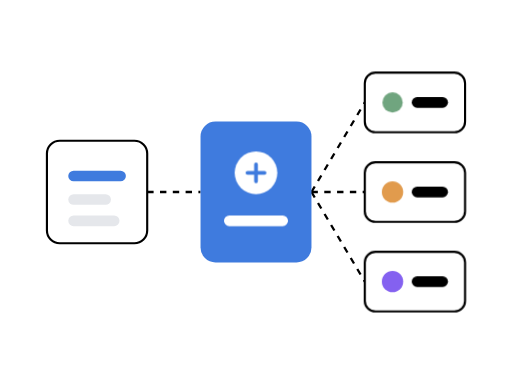
t = 0.00 s
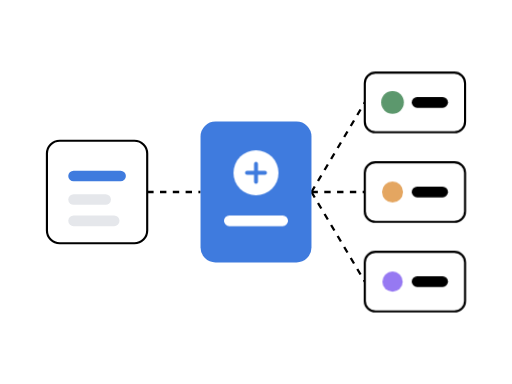
t = 0.80 s
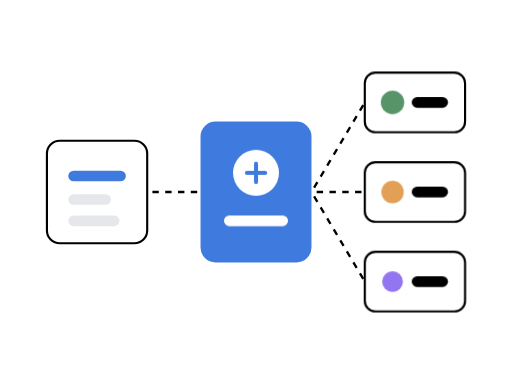
t = 1.13 s
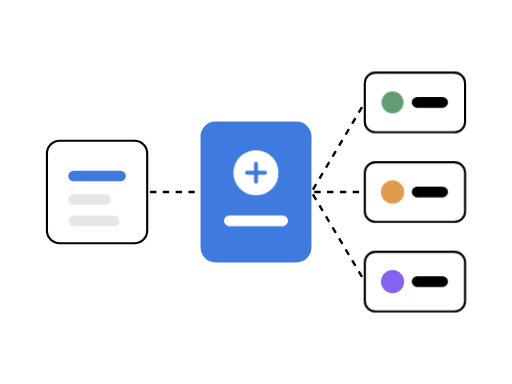
t = 1.78 s
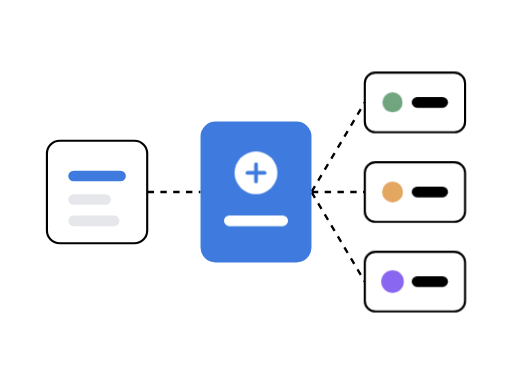
t = 2.43 s
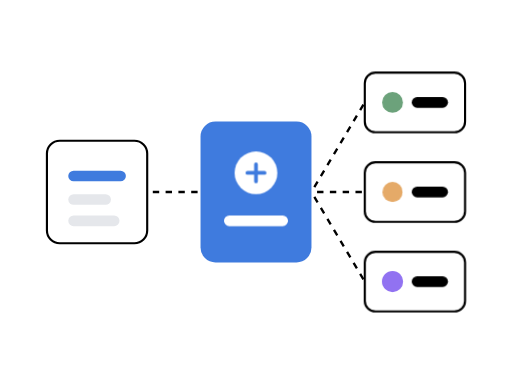
t = 2.75 s

The animated SVG that drew these frames (rendered in a browser with its animation timeline set to each time). Animation: 3 CSS @keyframes rules; one cycle of 3.40 s, repeats indefinitely.

<svg xmlns="http://www.w3.org/2000/svg" width="480" height="360" viewBox="0 0 480 360" fill="none">
  <style>
    .route { stroke-dasharray: 6 6; animation: routeFlow 1.6s linear infinite; }
    .gw-plus { animation: pulse 2.6s ease-in-out infinite; transform-box: fill-box; transform-origin: center; }
    .svc { animation: svcPulse 2.4s ease-in-out infinite; transform-box: fill-box; transform-origin: center; }
    .s1 { animation-delay: 0s; }
    .s2 { animation-delay: 0.4s; }
    .s3 { animation-delay: 0.8s; }
    @keyframes routeFlow {
      to { stroke-dashoffset: -24; }
    }
    @keyframes pulse {
      0%, 100% { transform: scale(1); }
      50% { transform: scale(1.08); }
    }
    @keyframes svcPulse {
      0%, 100% { transform: scale(0.95); opacity: 0.85; }
      50% { transform: scale(1.1); opacity: 1; }
    }
    @media (prefers-reduced-motion: reduce) { * { animation: none !important; } }
  </style>
  <!-- Cliente à esquerda -->
  <rect x="44" y="132" width="94" height="96" rx="12" fill="#ffffff" stroke="#000000" stroke-width="2"/>
  <rect x="64" y="160" width="54" height="10" rx="5" fill="#3f7bde"/>
  <rect x="64" y="182" width="40" height="10" rx="5" fill="#e5e7eb"/>
  <rect x="64" y="202" width="48" height="10" rx="5" fill="#e5e7eb"/>

  <!-- Linhas de roteamento -->
  <line class="route" x1="138" y1="180" x2="188" y2="180" stroke="#000000" stroke-width="2.2"/>
  <line class="route" x1="292" y1="180" x2="342" y2="96" stroke="#000000" stroke-width="2.2"/>
  <line class="route" x1="292" y1="180" x2="342" y2="180" stroke="#000000" stroke-width="2.2"/>
  <line class="route" x1="292" y1="180" x2="342" y2="264" stroke="#000000" stroke-width="2.2"/>

  <!-- API Gateway central -->
  <rect x="188" y="114" width="104" height="132" rx="14" fill="#3f7bde"/>
  <g class="gw-plus">
    <circle cx="240" cy="162" r="20" fill="#ffffff"/>
    <path d="M232 162h16M240 154v16" stroke="#3f7bde" stroke-width="3.5" stroke-linecap="round"/>
  </g>
  <rect x="210" y="202" width="60" height="10" rx="5" fill="#ffffff"/>

  <!-- Três serviços de destino -->
  <rect x="342" y="68" width="94" height="56" rx="10" fill="#ffffff" stroke="#000000" stroke-width="2"/>
  <circle class="svc s1" cx="368" cy="96" r="10" fill="#579568"/>
  <rect x="386" y="91" width="34" height="10" rx="5" fill="#000000"/>

  <rect x="342" y="152" width="94" height="56" rx="10" fill="#ffffff" stroke="#000000" stroke-width="2"/>
  <circle class="svc s2" cx="368" cy="180" r="10" fill="#e19b4d"/>
  <rect x="386" y="175" width="34" height="10" rx="5" fill="#000000"/>

  <rect x="342" y="236" width="94" height="56" rx="10" fill="#ffffff" stroke="#000000" stroke-width="2"/>
  <circle class="svc s3" cx="368" cy="264" r="10" fill="#8461f0"/>
  <rect x="386" y="259" width="34" height="10" rx="5" fill="#000000"/>
</svg>
